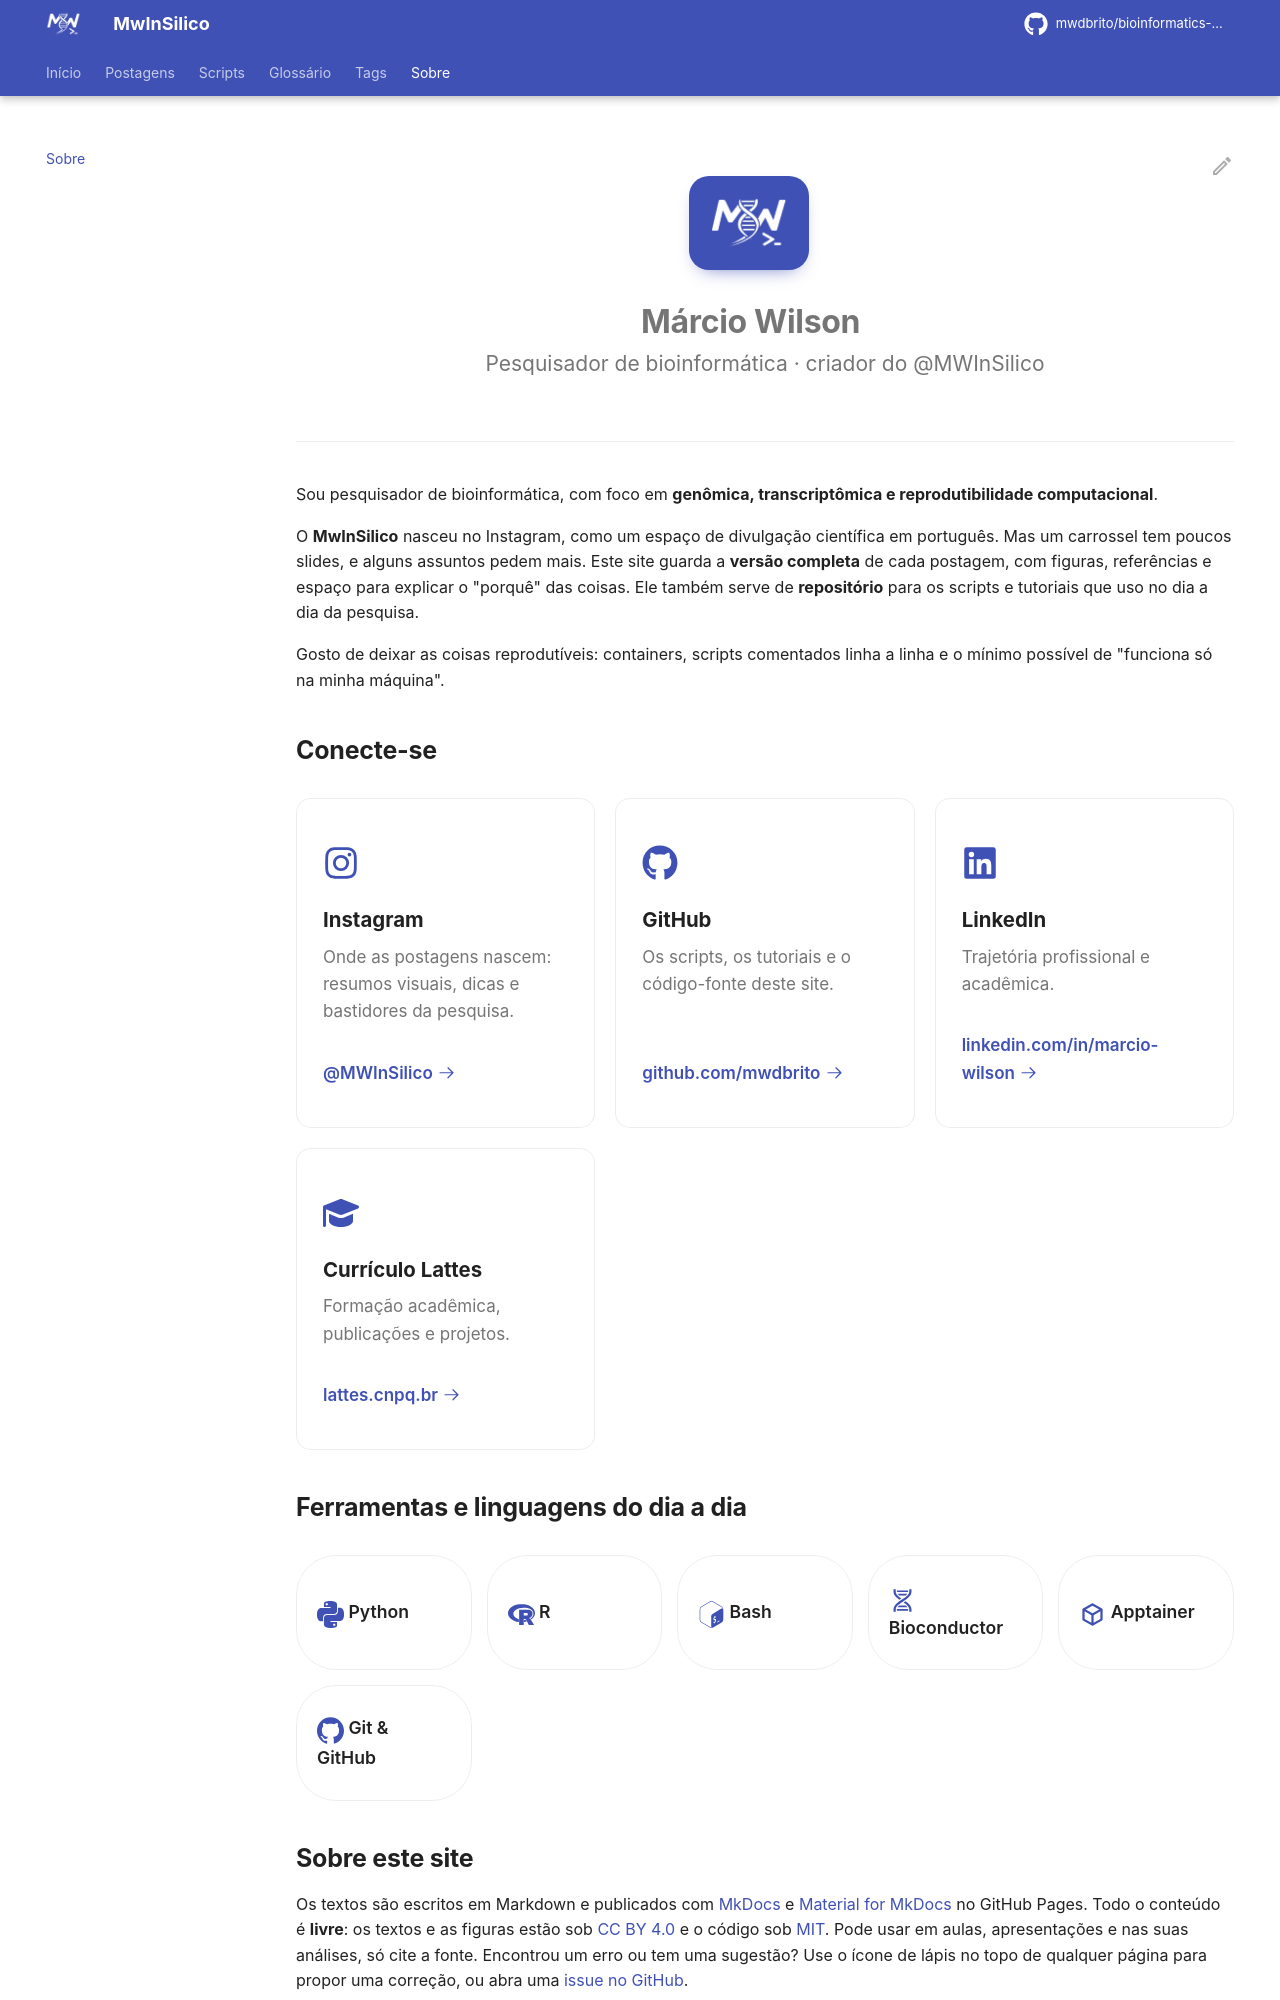

repository: mwdbrito/bioinformatics-tutorials · page: sobre/index.html · generator: mkdocs

---
title: Sobre
description: Sobre Márcio Wilson e o MwInSilico — divulgação científica, tutoriais e scripts de bioinformática em português.
hide:
  - toc
---

<div class="mw-header" markdown>

![Logo MwInSilico](assets/logo.png)

# Márcio Wilson

Pesquisador de bioinformática · criador do @MWInSilico

</div>

Sou pesquisador de bioinformática, com foco em **genômica, transcriptômica e reprodutibilidade computacional**.

O **MwInSilico** nasceu no Instagram, como um espaço de divulgação científica em português. Mas um carrossel tem poucos slides, e alguns assuntos pedem mais. Este site guarda a **versão completa** de cada postagem, com figuras, referências e espaço para explicar o "porquê" das coisas. Ele também serve de **repositório** para os scripts e tutoriais que uso no dia a dia da pesquisa.

Gosto de deixar as coisas reprodutíveis: containers, scripts comentados linha a linha e o mínimo possível de "funciona só na minha máquina".

## Conecte-se

<div class="mw-card-grid" markdown>

<div class="mw-card" markdown>
<span class="mw-card-icon">:fontawesome-brands-instagram:</span>
<div class="mw-card-title">Instagram</div>
<div class="mw-card-body">Onde as postagens nascem: resumos visuais, dicas e bastidores da pesquisa.</div>
[@MWInSilico :octicons-arrow-right-24:](https://www.instagram.com/mwinsilico/){ .mw-card-link }
</div>

<div class="mw-card" markdown>
<span class="mw-card-icon">:fontawesome-brands-github:</span>
<div class="mw-card-title">GitHub</div>
<div class="mw-card-body">Os scripts, os tutoriais e o código-fonte deste site.</div>
[github.com/mwdbrito :octicons-arrow-right-24:](https://github.com/mwdbrito){ .mw-card-link }
</div>

<div class="mw-card" markdown>
<span class="mw-card-icon">:fontawesome-brands-linkedin:</span>
<div class="mw-card-title">LinkedIn</div>
<div class="mw-card-body">Trajetória profissional e acadêmica.</div>
[linkedin.com/in/marcio-wilson :octicons-arrow-right-24:](https://www.linkedin.com/in/marcio-wilson/){ .mw-card-link }
</div>

<div class="mw-card" markdown>
<span class="mw-card-icon">:fontawesome-solid-graduation-cap:</span>
<div class="mw-card-title">Currículo Lattes</div>
<div class="mw-card-body">Formação acadêmica, publicações e projetos.</div>
[lattes.cnpq.br :octicons-arrow-right-24:](http://lattes.cnpq.br/8280972369170529){ .mw-card-link }
</div>

</div>

## Ferramentas e linguagens do dia a dia

<div class="mw-chip-grid" markdown>

<div class="mw-chip" markdown>:simple-python:{ .mw-card-icon } Python</div>
<div class="mw-chip" markdown>:simple-r:{ .mw-card-icon } R</div>
<div class="mw-chip" markdown>:simple-gnubash:{ .mw-card-icon } Bash</div>
<div class="mw-chip" markdown>:material-dna:{ .mw-card-icon } Bioconductor</div>
<div class="mw-chip" markdown>:material-cube-outline:{ .mw-card-icon } Apptainer</div>
<div class="mw-chip" markdown>:simple-github:{ .mw-card-icon } Git & GitHub</div>

</div>
